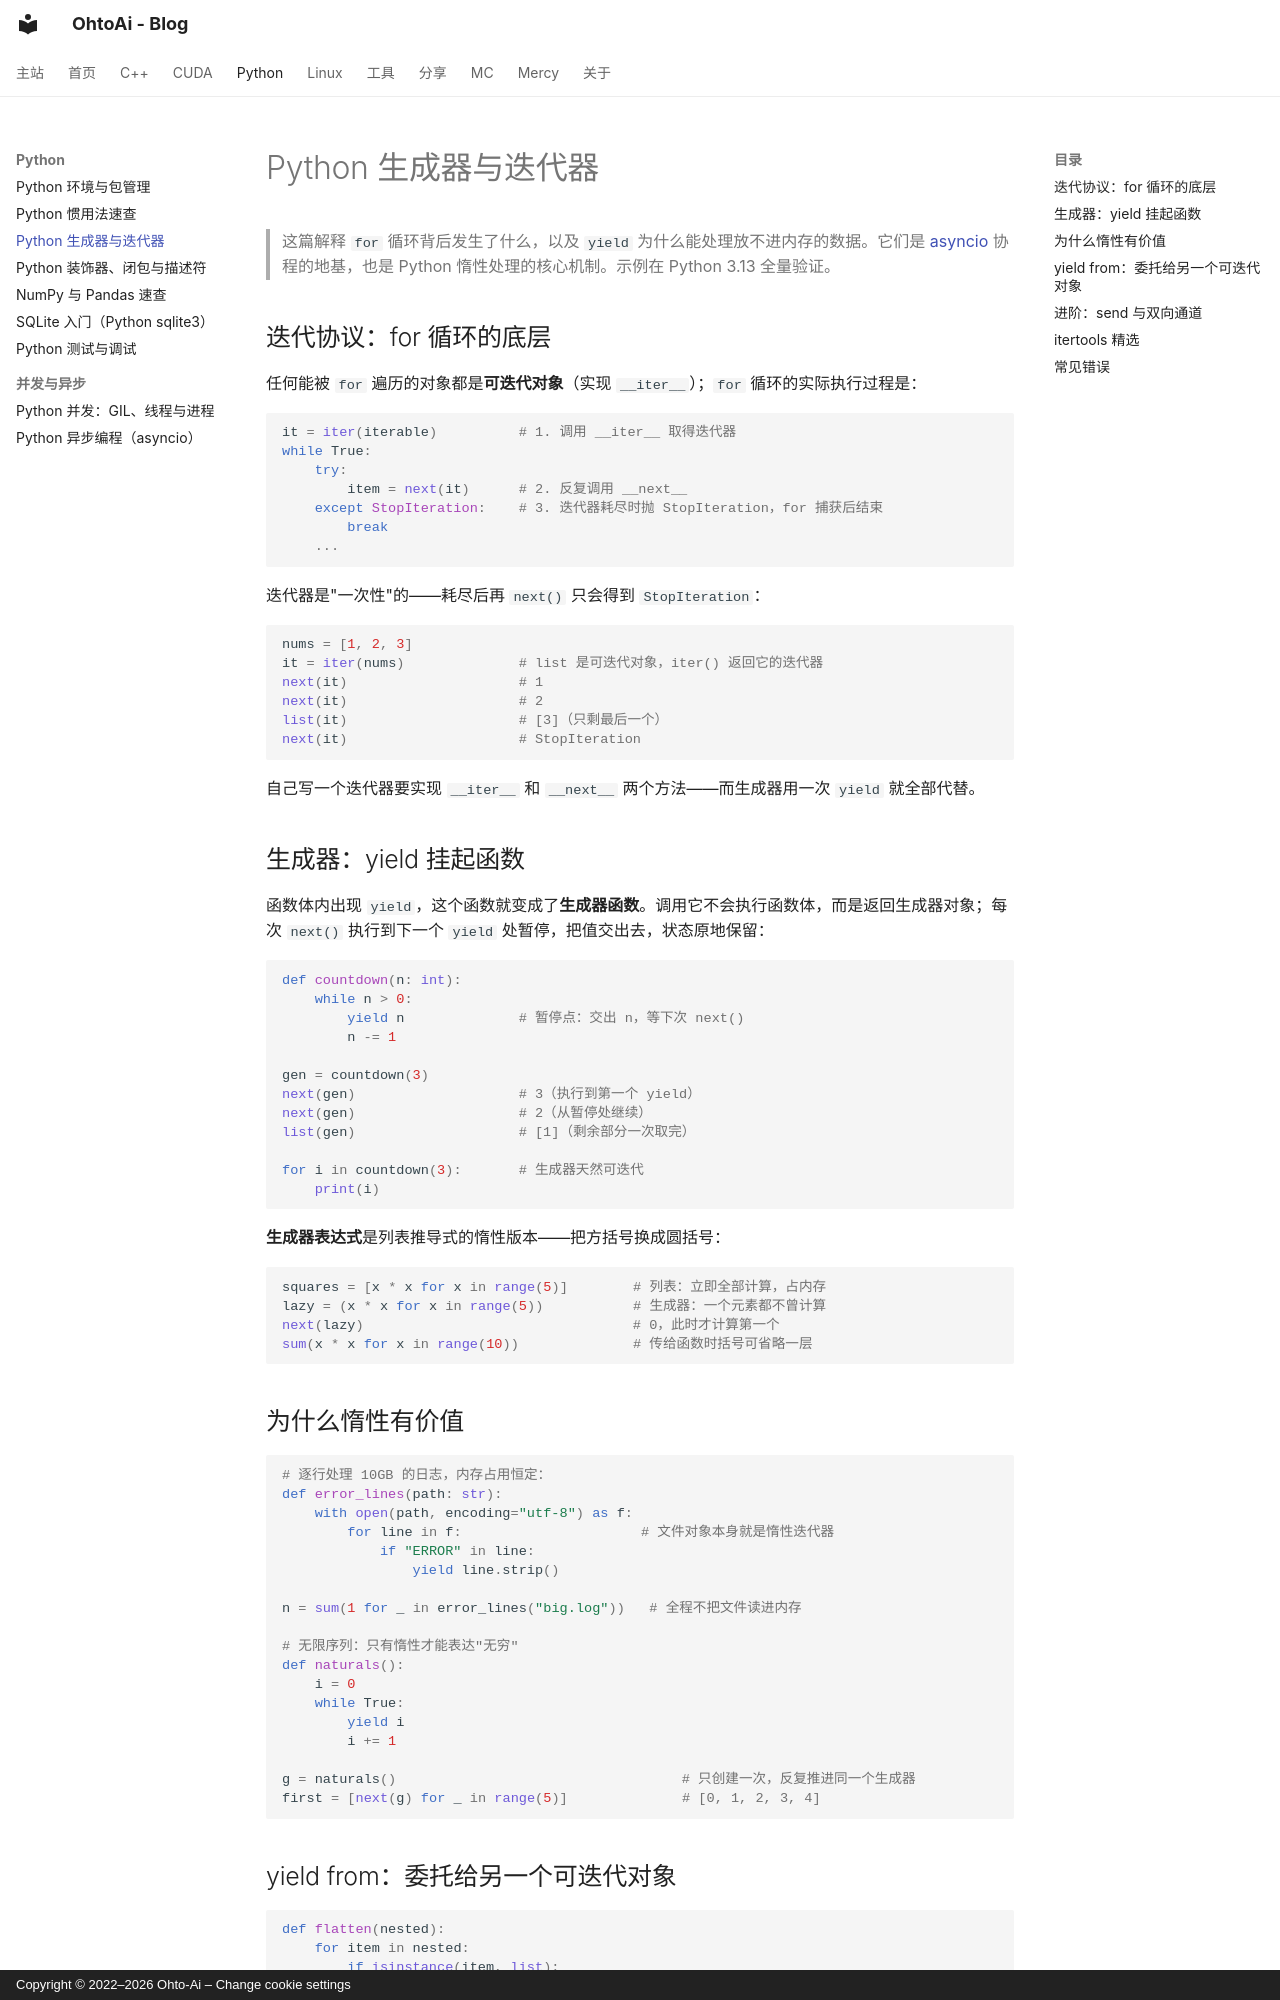

repository: ohto-ai/blog · page: python/generators/index.html · generator: mkdocs · copyright: Copyright © 2022–2026 Ohto-Ai – Change cookie settings

---
comments: true
---
# Python 生成器与迭代器

> 这篇解释 `for` 循环背后发生了什么，以及 `yield` 为什么能处理放不进内存的数据。它们是 [asyncio](asyncio.md) 协程的地基，也是 Python 惰性处理的核心机制。示例在 Python 3.13 全量验证。

## 迭代协议：for 循环的底层

任何能被 `for` 遍历的对象都是**可迭代对象**（实现 `__iter__`）；`for` 循环的实际执行过程是：

```python
it = iter(iterable)          # 1. 调用 __iter__ 取得迭代器
while True:
    try:
        item = next(it)      # 2. 反复调用 __next__
    except StopIteration:    # 3. 迭代器耗尽时抛 StopIteration，for 捕获后结束
        break
    ...
```

迭代器是"一次性"的——耗尽后再 `next()` 只会得到 `StopIteration`：

```python
nums = [1, 2, 3]
it = iter(nums)              # list 是可迭代对象，iter() 返回它的迭代器
next(it)                     # 1
next(it)                     # 2
list(it)                     # [3]（只剩最后一个）
next(it)                     # StopIteration
```

自己写一个迭代器要实现 `__iter__` 和 `__next__` 两个方法——而生成器用一次 `yield` 就全部代替。

## 生成器：yield 挂起函数

函数体内出现 `yield`，这个函数就变成了**生成器函数**。调用它不会执行函数体，而是返回生成器对象；每次 `next()` 执行到下一个 `yield` 处暂停，把值交出去，状态原地保留：

```python
def countdown(n: int):
    while n > 0:
        yield n              # 暂停点：交出 n，等下次 next()
        n -= 1

gen = countdown(3)
next(gen)                    # 3（执行到第一个 yield）
next(gen)                    # 2（从暂停处继续）
list(gen)                    # [1]（剩余部分一次取完）

for i in countdown(3):       # 生成器天然可迭代
    print(i)
```

**生成器表达式**是列表推导式的惰性版本——把方括号换成圆括号：

```python
squares = [x * x for x in range(5)]        # 列表：立即全部计算，占内存
lazy = (x * x for x in range(5))           # 生成器：一个元素都不曾计算
next(lazy)                                 # 0，此时才计算第一个
sum(x * x for x in range(10))              # 传给函数时括号可省略一层
```

## 为什么惰性有价值

```python
# 逐行处理 10GB 的日志，内存占用恒定：
def error_lines(path: str):
    with open(path, encoding="utf-8") as f:
        for line in f:                      # 文件对象本身就是惰性迭代器
            if "ERROR" in line:
                yield line.strip()

n = sum(1 for _ in error_lines("big.log"))   # 全程不把文件读进内存

# 无限序列：只有惰性才能表达"无穷"
def naturals():
    i = 0
    while True:
        yield i
        i += 1

g = naturals()                                   # 只创建一次，反复推进同一个生成器
first = [next(g) for _ in range(5)]              # [0, 1, 2, 3, 4]
```
